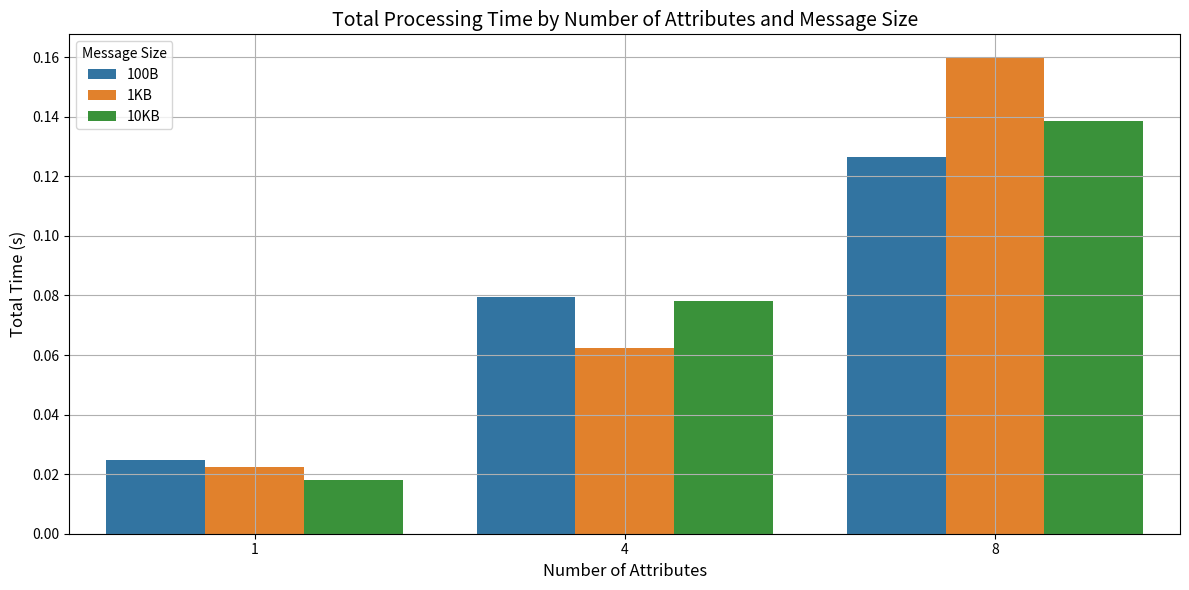

Reproduce this figure in Python.
import pandas as pd
import matplotlib.pyplot as plt
import seaborn as sns

# Data manually inserted based on MQTT execution results
data = [
    ("100B", 1, 0.015752, 0.009058),
    ("100B", 4, 0.046937, 0.032423),
    ("100B", 8, 0.055462, 0.070877),
    ("1KB", 1, 0.014122, 0.008345),
    ("1KB", 4, 0.028776, 0.033660),
    ("1KB", 8, 0.077793, 0.081880),
    ("10KB", 1, 0.009141, 0.008901),
    ("10KB", 4, 0.028841, 0.049368),
    ("10KB", 8, 0.078184, 0.060271),
]

# Create DataFrame
df = pd.DataFrame(data, columns=["Data Size", "Number of Attributes", "Encryption Time (s)", "Decryption Time (s)"])
df["Total Time (s)"] = df["Encryption Time (s)"] + df["Decryption Time (s)"]

# Create plot
plt.figure(figsize=(12, 6))
sns.barplot(data=df, x="Number of Attributes", y="Total Time (s)", hue="Data Size")

plt.title("Total Processing Time by Number of Attributes and Message Size", fontsize=14)
plt.xlabel("Number of Attributes", fontsize=12)
plt.ylabel("Total Time (s)", fontsize=12)
plt.legend(title="Message Size")
plt.grid(True)
plt.tight_layout()

# Save as image
plt.savefig("total_processing_time_chart.png", dpi=300)
print("✅ Chart saved as 'total_processing_time_chart.png'")
